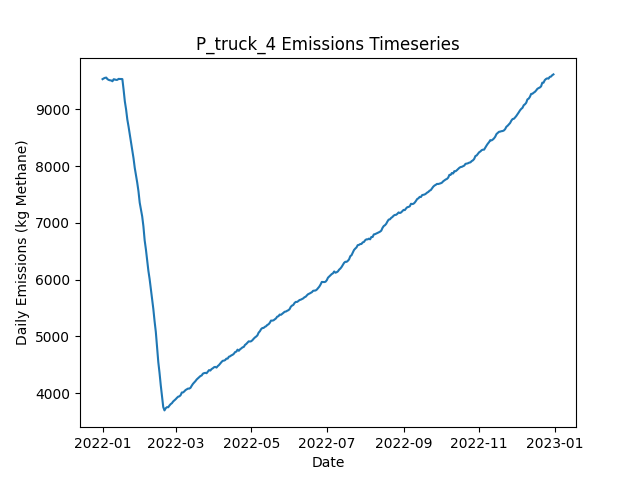

Source data for this figure (header and first rows):
Date, Daily Emissions (Kg Methane), Daily Mitigable Emissions (Kg Methane), Daily Non-Mitigable Emissions (Kg Methan…, Daily Cost ($), Active Leaks, New Leaks, Leaks Repaired, Leaks Naturally Repaired, Leaks Tagged, Daily Repair Cost ($), Daily Natural Repair Cost ($), truck Deployment Cost ($), truck Sites flagged for Follow-Up, truck Leaks tagged for repair, truck Sites Visited, truck Travel Time (Minutes), truck Survey Time (Minutes), OGI_FU Deployment Cost ($), OGI_FU Sites flagged for Follow-Up, OGI_FU Leaks tagged for repair, OGI_FU Sites Visited, OGI_FU Travel Time (Minutes), OGI_FU Survey Time (Minutes)
2022-01-01, 9532, 6543, 2989, 400, 3578, 3591, 0, 8, 0.00000, 0.00000, 1600, 400, 0, , 10, 180, 270, 0.00000, , 0, 0, 0, 0
2022-01-02, 9546, 6556, 2990, 400, 3583, 15, 0, 6, 0.00000, 0.00000, 1200, 400, 0, , 10, 180, 270, 0.00000, , 0, 0, 0, 0
2022-01-03, 9555, 6544, 3011, 1400, 3580, 11, 0, 11, 65, 0.00000, 2200, 400, 9, , 10, 180, 270, 1000, , 65, 3, 120, 360
2022-01-04, 9560, 6544, 3016, 1400, 3587, 12, 0, 3, 61, 0.00000, 600, 400, 9, , 10, 180, 270, 1000, , 61, 3, 120, 360
2022-01-05, 9532, 6523, 3009, 1400, 3587, 9, 0, 6, 50, 0.00000, 1200, 400, 9, , 10, 180, 270, 1000, , 50, 3, 120, 360
2022-01-06, 9519, 6512, 3007, 1400, 3582, 5, 0, 8, 66, 0.00000, 1600, 400, 9, , 10, 180, 270, 1000, , 66, 3, 120, 360
2022-01-07, 9512, 6492, 3020, 1400, 3585, 13, 0, 8, 52, 0.00000, 1600, 400, 9, , 10, 180, 270, 1000, , 52, 3, 120, 360
2022-01-08, 9509, 6499, 3010, 1400, 3590, 13, 0, 5, 56, 0.00000, 1000, 400, 9, , 10, 180, 270, 1000, , 56, 3, 120, 360
2022-01-09, 9495, 6491, 3003, 1400, 3584, 6, 0, 7, 48, 0.00000, 1400, 400, 9, , 10, 180, 270, 1000, , 48, 3, 120, 360
2022-01-10, 9531, 6516, 3015, 1400, 3589, 14, 0, 8, 59, 0.00000, 1600, 400, 9, , 10, 180, 270, 1000, , 59, 3, 120, 360
2022-01-11, 9526, 6516, 3010, 1400, 3582, 2, 0, 5, 53, 0.00000, 1000, 400, 9, , 10, 180, 270, 1000, , 53, 3, 120, 360
2022-01-12, 9518, 6518, 3001, 1400, 3582, 10, 0, 7, 63, 0.00000, 1400, 400, 9, , 1, 20, 30, 1000, , 63, 3, 120, 360
2022-01-13, 9521, 6521, 3000, 1000, 3583, 11, 0, 5, 53, 0.00000, 1000, 0.00000, 9, , 0, 0, 0, 1000, , 53, 3, 120, 360
2022-01-14, 9538, 6540, 2997, 1000, 3584, 9, 0, 5, 51, 0.00000, 1000, 0.00000, 1, , 0, 0, 0, 1000, , 51, 3, 120, 360
2022-01-15, 9534, 6557, 2977, 1000, 3586, 9, 0, 1, 58, 0.00000, 200, 0.00000, 0, , 0, 0, 0, 1000, , 58, 3, 120, 360
2022-01-16, 9535, 6569, 2966, 1000, 3590, 11, 0, 2, 66, 0.00000, 400, 0.00000, 0, , 0, 0, 0, 1000, , 66, 3, 120, 360
2022-01-17, 9533, 6566, 2967, 1000, 3591, 6, 0, 3, 54, 0.00000, 600, 0.00000, 0, , 0, 0, 0, 1000, , 54, 3, 120, 360
2022-01-18, 9346, 6379, 2967, 12800, 3532, 8, 59, 5, 58, 11800, 1000, 0.00000, 0, , 0, 0, 0, 1000, , 58, 3, 120, 360
2022-01-19, 9139, 6174, 2966, 11800, 3485, 12, 54, 4, 59, 10800, 800, 0.00000, 0, , 0, 0, 0, 1000, , 59, 3, 120, 360
2022-01-20, 8999, 6034, 2964, 8400, 3446, 6, 37, 6, 70, 7400, 1200, 0.00000, 0, , 0, 0, 0, 1000, , 70, 3, 120, 360
2022-01-21, 8821, 5851, 2970, 12800, 3391, 9, 59, 2, 66, 11800, 400, 0.00000, 0, , 0, 0, 0, 1000, , 66, 3, 120, 360
2022-01-22, 8695, 5728, 2967, 9600, 3355, 13, 43, 4, 66, 8600, 800, 0.00000, 0, , 0, 0, 0, 1000, , 66, 3, 120, 360
2022-01-23, 8555, 5592, 2963, 10600, 3310, 13, 48, 3, 65, 9600, 600, 0.00000, 0, , 0, 0, 0, 1000, , 65, 3, 120, 360
2022-01-24, 8425, 5468, 2956, 9200, 3269, 8, 41, 3, 71, 8200, 600, 0.00000, 0, , 0, 0, 0, 1000, , 71, 3, 120, 360
2022-01-25, 8272, 5313, 2959, 11200, 3221, 11, 51, 3, 53, 10200, 600, 0.00000, 0, , 0, 0, 0, 1000, , 53, 3, 120, 360
2022-01-26, 8139, 5172, 2967, 9200, 3182, 10, 41, 4, 57, 8200, 800, 0.00000, 0, , 0, 0, 0, 1000, , 57, 3, 120, 360
2022-01-27, 7968, 4991, 2977, 12800, 3131, 11, 59, 1, 72, 11800, 200, 0.00000, 0, , 0, 0, 0, 1000, , 72, 3, 120, 360
2022-01-28, 7836, 4860, 2976, 9200, 3092, 10, 41, 4, 71, 8200, 800, 0.00000, 0, , 0, 0, 0, 1000, , 71, 3, 120, 360
2022-01-29, 7707, 4739, 2969, 9400, 3052, 13, 42, 4, 72, 8400, 800, 0.00000, 0, , 0, 0, 0, 1000, , 72, 3, 120, 360
2022-01-30, 7556, 4579, 2977, 10200, 3009, 9, 46, 3, 78, 9200, 600, 0.00000, 0, , 0, 0, 0, 1000, , 78, 3, 120, 360
2022-01-31, 7355, 4395, 2960, 12200, 2957, 12, 56, 4, 82, 11200, 800, 0.00000, 0, , 0, 0, 0, 1000, , 82, 3, 120, 360
2022-02-01, 7230, 4249, 2981, 10000, 2923, 12, 45, 1, 74, 9000, 200, 0.00000, 0, , 0, 0, 0, 1000, , 74, 3, 120, 360
2022-02-02, 7113, 4108, 3005, 11800, 2880, 13, 54, 0, 73, 10800, 0.00000, 0.00000, 0, , 0, 0, 0, 1000, , 73, 3, 120, 360
2022-02-03, 6936, 3938, 2998, 12400, 2828, 11, 57, 2, 66, 11400, 400, 0.00000, 0, , 0, 0, 0, 1000, , 66, 3, 120, 360
2022-02-04, 6691, 3708, 2983, 13000, 2766, 6, 60, 2, 59, 12000, 400, 0.00000, 0, , 0, 0, 0, 1000, , 59, 3, 120, 360
2022-02-05, 6532, 3527, 3005, 11300, 2722, 16, 54, 2, 27, 10800, 400, 0.00000, 0, , 0, 0, 0, 500, , 27, 1, 30, 120
2022-02-06, 6349, 3341, 3008, 12600, 2664, 9, 63, 1, 0.00000, 12600, 200, 0.00000, 0, , 0, 0, 0, 0.00000, , 0, 0, 0, 0
2022-02-07, 6155, 3159, 2995, 11200, 2610, 9, 56, 0, 0.00000, 11200, 0.00000, 0.00000, 0, , 0, 0, 0, 0.00000, , 0, 0, 0, 0
2022-02-08, 6009, 2982, 3027, 13400, 2558, 18, 67, 3, 0.00000, 13400, 600, 0.00000, 0, , 0, 0, 0, 0.00000, , 0, 0, 0, 0
2022-02-09, 5836, 2817, 3020, 11400, 2502, 7, 57, 3, 0.00000, 11400, 600, 0.00000, 0, , 0, 0, 0, 0.00000, , 0, 0, 0, 0
2022-02-10, 5677, 2667, 3010, 9400, 2467, 17, 47, 2, 0.00000, 9400, 400, 0.00000, 0, , 0, 0, 0, 0.00000, , 0, 0, 0, 0
2022-02-11, 5481, 2474, 3007, 12400, 2408, 8, 62, 0, 0.00000, 12400, 0.00000, 0.00000, 0, , 0, 0, 0, 0.00000, , 0, 0, 0, 0
2022-02-12, 5266, 2262, 3005, 12600, 2353, 11, 63, 0, 0.00000, 12600, 0.00000, 0.00000, 0, , 0, 0, 0, 0.00000, , 0, 0, 0, 0
2022-02-13, 5078, 2066, 3012, 13000, 2292, 10, 65, 3, 0.00000, 13000, 600, 0.00000, 0, , 0, 0, 0, 0.00000, , 0, 0, 0, 0
2022-02-14, 4822, 1823, 2998, 13800, 2221, 7, 69, 3, 0.00000, 13800, 600, 0.00000, 0, , 0, 0, 0, 0.00000, , 0, 0, 0, 0
2022-02-15, 4546, 1561, 2985, 15000, 2144, 6, 75, 3, 0.00000, 15000, 600, 0.00000, 0, , 0, 0, 0, 0.00000, , 0, 0, 0, 0
2022-02-16, 4355, 1352, 3004, 13400, 2082, 9, 67, 2, 0.00000, 13400, 400, 0.00000, 0, , 0, 0, 0, 0.00000, , 0, 0, 0, 0
2022-02-17, 4135, 1132, 3004, 13800, 2019, 7, 69, 0, 0.00000, 13800, 0.00000, 0.00000, 0, , 0, 0, 0, 0.00000, , 0, 0, 0, 0
2022-02-18, 3944, 943.6, 3000, 11800, 1963, 7, 59, 2, 0.00000, 11800, 400, 0.00000, 0, , 0, 0, 0, 0.00000, , 0, 0, 0, 0
2022-02-19, 3752, 743.4, 3009, 11200, 1915, 9, 56, 1, 0.00000, 11200, 200, 0.00000, 0, , 0, 0, 0, 0.00000, , 0, 0, 0, 0
2022-02-20, 3693, 667.9, 3025, 5000, 1894, 6, 25, 0, 0.00000, 5000, 0.00000, 0.00000, 0, , 0, 0, 0, 0.00000, , 0, 0, 0, 0
2022-02-21, 3732, 686.2, 3046, 0.00000, 1904, 13, 0, 2, 0.00000, 0.00000, 400, 0.00000, 0, , 0, 0, 0, 0.00000, , 0, 0, 0, 0
2022-02-22, 3751, 693.6, 3057, 0.00000, 1907, 9, 0, 5, 0.00000, 0.00000, 1000, 0.00000, 0, , 0, 0, 0, 0.00000, , 0, 0, 0, 0
2022-02-23, 3748, 701.9, 3047, 0.00000, 1907, 7, 0, 1, 0.00000, 0.00000, 200, 0.00000, 0, , 0, 0, 0, 0.00000, , 0, 0, 0, 0
2022-02-24, 3779, 725.8, 3053, 0.00000, 1917, 13, 0, 0, 0.00000, 0.00000, 0.00000, 0.00000, 0, , 0, 0, 0, 0.00000, , 0, 0, 0, 0
2022-02-25, 3805, 740.5, 3064, 0.00000, 1920, 11, 0, 3, 0.00000, 0.00000, 600, 0.00000, 0, , 0, 0, 0, 0.00000, , 0, 0, 0, 0
2022-02-26, 3821, 763.7, 3057, 0.00000, 1928, 12, 0, 2, 0.00000, 0.00000, 400, 0.00000, 0, , 0, 0, 0, 0.00000, , 0, 0, 0, 0
2022-02-27, 3851, 785.2, 3066, 0.00000, 1938, 15, 0, 0, 0.00000, 0.00000, 0.00000, 0.00000, 0, , 0, 0, 0, 0.00000, , 0, 0, 0, 0
2022-02-28, 3870, 802.9, 3067, 0.00000, 1946, 11, 0, 2, 0.00000, 0.00000, 400, 0.00000, 0, , 0, 0, 0, 0.00000, , 0, 0, 0, 0
2022-03-01, 3890, 813.4, 3077, 0.00000, 1948, 9, 0, 1, 0.00000, 0.00000, 200, 0.00000, 0, , 0, 0, 0, 0.00000, , 0, 0, 0, 0
... 305 more rows
